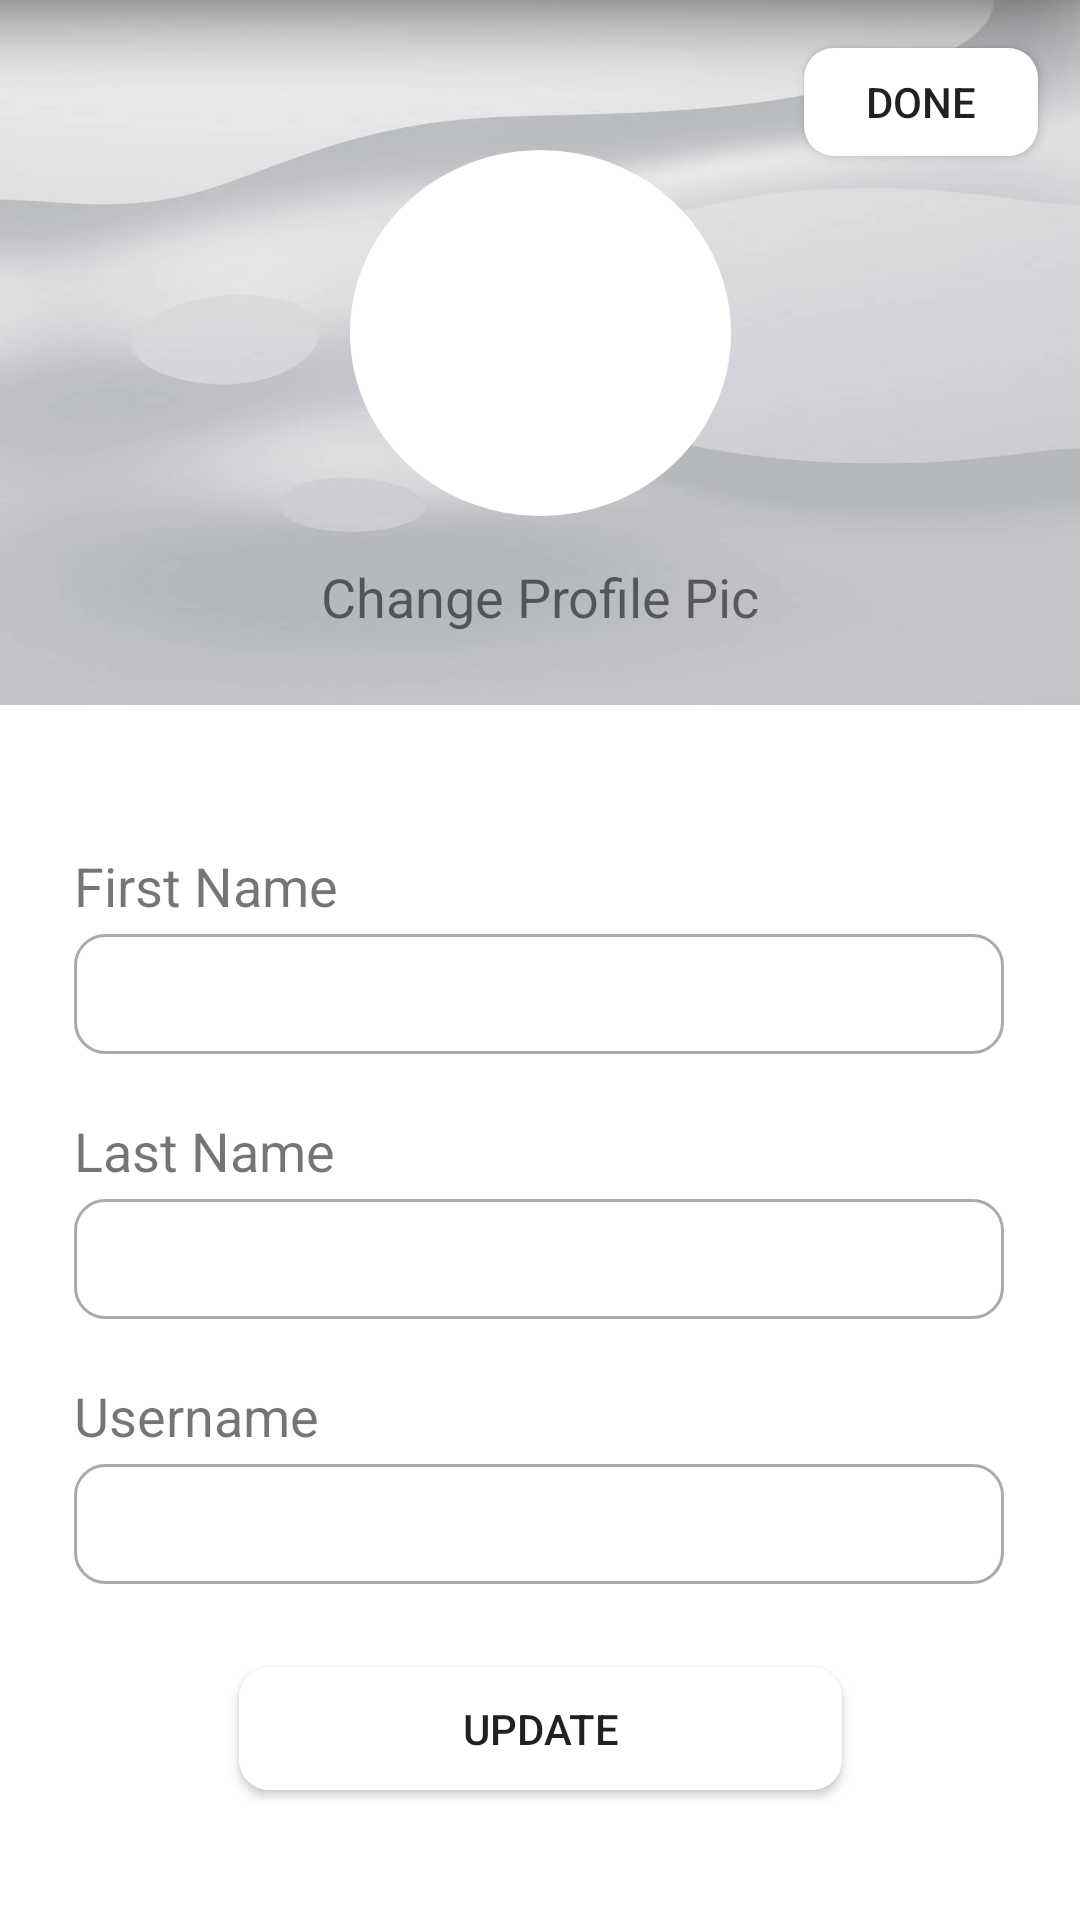

Write the Android layout XML for this screen, with the resource values it uses.
<!-- AndroidManifest.xml: application theme Theme.TechNews -->
<!-- res/layout/activity_profile_picture.xml -->
<?xml version="1.0" encoding="utf-8"?>
<androidx.constraintlayout.widget.ConstraintLayout xmlns:android="http://schemas.android.com/apk/res/android"
    xmlns:app="http://schemas.android.com/apk/res-auto"
    xmlns:tools="http://schemas.android.com/tools"
    android:layout_width="match_parent"
    android:layout_height="match_parent"
    tools:context=".EditProfileActivity">


    <view
        android:id="@+id/view"
        class="androidx.constraintlayout.widget.ConstraintLayout"
        android:layout_width="0dp"
        android:layout_height="235dp"
        android:background="@drawable/whitebackground"
        app:layout_constraintEnd_toEndOf="parent"
        app:layout_constraintStart_toStartOf="parent"
        app:layout_constraintTop_toTopOf="parent"></view>

    <RelativeLayout
        android:id="@+id/relativeLayout2"
        android:layout_width="127dp"
        android:layout_height="122dp"
        android:layout_marginTop="50dp"
        android:background="@drawable/round_border_style"
        android:padding="5dp"
        app:layout_constraintBottom_toTopOf="@+id/btnEditProfile"
        app:layout_constraintEnd_toEndOf="@+id/view"
        app:layout_constraintStart_toStartOf="parent"
        app:layout_constraintTop_toTopOf="parent"
        app:layout_constraintVertical_bias="0.59000003">

        <ImageView
            android:id="@+id/ivProfilePic"
            android:layout_width="match_parent"
            android:layout_height="match_parent"
            tools:src="@tools:sample/avatars[9]" />
    </RelativeLayout>

    <TextView
        android:id="@+id/changeProfilePic"
        android:layout_width="wrap_content"
        android:layout_height="wrap_content"
        android:layout_alignParentStart="true"
        android:layout_alignParentTop="true"
        android:layout_centerHorizontal="true"
        android:layout_marginBottom="24dp"
        android:text="Change Profile Pic"
        android:textSize="18sp"
        app:layout_constraintBottom_toBottomOf="@+id/view"
        app:layout_constraintEnd_toEndOf="parent"
        app:layout_constraintStart_toStartOf="parent" />

    <TextView
        android:id="@+id/firstNameTag"
        android:layout_width="wrap_content"
        android:layout_height="wrap_content"
        android:layout_alignParentStart="true"
        android:layout_alignParentTop="true"
        android:layout_centerHorizontal="true"
        android:layout_marginTop="72dp"
        android:text="First Name"
        android:textSize="18sp"
        app:layout_constraintStart_toStartOf="@+id/fNameEdit"
        app:layout_constraintTop_toBottomOf="@+id/changeProfilePic" />

    <EditText
        android:id="@+id/fNameEdit"
        android:layout_width="310dp"
        android:layout_height="40dp"
        android:layout_below="@+id/firstNameTag"
        android:layout_alignParentStart="true"
        android:layout_alignParentEnd="true"
        android:layout_centerInParent="true"
        android:layout_marginTop="4dp"
        android:background="@drawable/custom_edit_input"
        app:layout_constraintEnd_toEndOf="parent"
        app:layout_constraintHorizontal_bias="0.495"
        app:layout_constraintStart_toStartOf="parent"
        app:layout_constraintTop_toBottomOf="@+id/firstNameTag" />

    <TextView
        android:id="@+id/lastNameTag"
        android:layout_width="wrap_content"
        android:layout_height="wrap_content"
        android:layout_alignParentStart="true"
        android:layout_alignParentTop="true"
        android:layout_centerHorizontal="true"
        android:layout_marginTop="20dp"
        android:text="Last Name"
        android:textSize="18sp"
        app:layout_constraintStart_toStartOf="@+id/lNameEdit"
        app:layout_constraintTop_toBottomOf="@+id/fNameEdit" />

    <EditText
        android:id="@+id/lNameEdit"
        android:layout_width="310dp"
        android:layout_height="40dp"
        android:layout_below="@+id/lastNameTag"
        android:layout_alignParentStart="true"
        android:layout_alignParentEnd="true"
        android:layout_centerHorizontal="true"
        android:layout_marginTop="4dp"
        android:background="@drawable/custom_edit_input"
        app:layout_constraintEnd_toEndOf="parent"
        app:layout_constraintHorizontal_bias="0.493"
        app:layout_constraintStart_toStartOf="parent"
        app:layout_constraintTop_toBottomOf="@+id/lastNameTag" />

    <TextView
        android:id="@+id/usernameTag"
        android:layout_width="wrap_content"
        android:layout_height="wrap_content"
        android:layout_alignParentStart="true"
        android:layout_alignParentTop="true"
        android:layout_centerHorizontal="true"
        android:layout_marginTop="20dp"
        android:text="Username"
        android:textSize="18sp"
        app:layout_constraintStart_toStartOf="@+id/usernameEdit"
        app:layout_constraintTop_toBottomOf="@+id/lNameEdit" />

    <EditText
        android:id="@+id/usernameEdit"
        android:layout_width="310dp"
        android:layout_height="40dp"
        android:layout_below="@+id/usernameTag"
        android:layout_alignParentStart="true"
        android:layout_alignParentEnd="true"
        android:layout_centerHorizontal="true"
        android:layout_marginTop="4dp"
        android:background="@drawable/custom_edit_input"
        app:layout_constraintEnd_toEndOf="parent"
        app:layout_constraintHorizontal_bias="0.493"
        app:layout_constraintStart_toStartOf="parent"
        app:layout_constraintTop_toBottomOf="@+id/usernameTag" />

    <Button
        android:id="@+id/updateUser"
        android:layout_width="201dp"
        android:layout_height="41dp"
        android:layout_alignParentTop="true"
        android:layout_marginBottom="16dp"
        android:background="@drawable/custom_saved_button"
        android:backgroundTint="#FFFFFF"
        android:hapticFeedbackEnabled="true"
        android:text="Update"
        app:layout_constraintBottom_toBottomOf="parent"
        app:layout_constraintEnd_toEndOf="parent"
        app:layout_constraintStart_toStartOf="parent"
        app:layout_constraintTop_toBottomOf="@+id/usernameEdit" />

    <Button
        android:id="@+id/btnCloseProfile"
        android:layout_width="78dp"
        android:layout_height="36dp"
        android:layout_alignParentStart="true"
        android:layout_alignParentBottom="true"
        android:layout_marginTop="16dp"
        android:background="@drawable/custom_button"
        android:backgroundTint="@color/white"
        android:text="Done"
        app:layout_constraintEnd_toEndOf="parent"
        app:layout_constraintHorizontal_bias="0.95"
        app:layout_constraintStart_toStartOf="parent"
        app:layout_constraintTop_toTopOf="parent" />

    <androidx.constraintlayout.widget.Guideline
        android:id="@+id/guideline2"
        android:layout_width="wrap_content"
        android:layout_height="wrap_content"
        android:orientation="horizontal"
        app:layout_constraintGuide_end="16dp" />

    <androidx.constraintlayout.widget.Guideline
        android:id="@+id/guideline4"
        android:layout_width="wrap_content"
        android:layout_height="wrap_content"
        android:orientation="vertical"
        app:layout_constraintGuide_end="16dp" />

    <androidx.constraintlayout.widget.Guideline
        android:id="@+id/guideline5"
        android:layout_width="wrap_content"
        android:layout_height="wrap_content"
        android:orientation="vertical"
        app:layout_constraintGuide_begin="16dp" />

    <androidx.constraintlayout.widget.Guideline
        android:id="@+id/guideline6"
        android:layout_width="wrap_content"
        android:layout_height="wrap_content"
        android:orientation="horizontal"
        app:layout_constraintGuide_begin="-64dp" />

    <androidx.constraintlayout.widget.Group
        android:id="@+id/group"
        android:layout_width="wrap_content"
        android:layout_height="wrap_content"
        app:constraint_referenced_ids="lNameEdit"
        tools:layout_editor_absoluteX="30dp" />


</androidx.constraintlayout.widget.ConstraintLayout>
<!-- resources referenced by this layout -->
<resources>
  <color name="white">#FFFFFFFF</color>
  <!-- drawable custom_button (drawable) -->
  <?xml version="1.0" encoding="utf-8"?>
  <shape xmlns:android="http://schemas.android.com/apk/res/android" android:shape="rectangle">
      <solid android:color="#4D6179"/>
      <corners android:radius="10dp" />
  </shape>
  <!-- drawable custom_edit_input (drawable) -->
  <?xml version="1.0" encoding="utf-8"?>
  <selector xmlns:android="http://schemas.android.com/apk/res/android">
      <item android:state_enabled="true" android:state_focused="true">
          <shape android:shape="rectangle">
              <solid android:color="@android:color/white"/>
              <corners android:radius="10dp"/>
              <stroke android:color="@color/purple_500"/>
          </shape>
      </item>
      <item android:state_enabled="true">
          <shape android:shape="rectangle">
              <solid android:color="@android:color/white"/>
              <corners android:radius="10dp"/>
              <stroke android:color="@android:color/darker_gray" android:width="1dp"/>
          </shape>
      </item>
  
  </selector>
  <!-- drawable custom_saved_button (drawable) -->
  <?xml version="1.0" encoding="utf-8"?>
  <shape xmlns:android="http://schemas.android.com/apk/res/android" android:shape="rectangle">
  
      <solid android:color="#51A6E6"/>
      <corners android:radius="10dp"/>
  
  </shape>
  <!-- drawable round_border_style (drawable) -->
  <?xml version="1.0" encoding="utf-8"?>
  <selector xmlns:android="http://schemas.android.com/apk/res/android">
      <item>
          <shape
              android:shape="oval">
  
          <solid
              android:color="@color/white"/>
  
          <size
              android:width="120dp"
              android:height="120dp"/>
          </shape>
      </item>
  </selector>
  <!-- drawable whitebackground: jpg bitmap (drawable-xxhdpi, 21630 bytes) -->
  <style name="Theme.TechNews" parent="Theme.MaterialComponents.DayNight.DarkActionBar">
          
          <item name="colorPrimary">@color/button_color</item>
          <item name="colorPrimaryVariant">@color/button_color</item>
          <item name="colorOnPrimary">@color/white</item>
          
          <item name="colorSecondary">@color/teal_200</item>
          <item name="colorSecondaryVariant">@color/teal_700</item>
          <item name="colorOnSecondary">@color/black</item>
          
          <item name="android:statusBarColor" tools:targetApi="l">?attr/colorPrimaryVariant</item>
          
      </style>
  <color name="purple_500">#FF6200EE</color>
  <color name="button_color">#FF1778F2</color>
  <color name="teal_200">#FF03DAC5</color>
  <color name="teal_700">#FF018786</color>
  <color name="black">#FF000000</color>
</resources>
